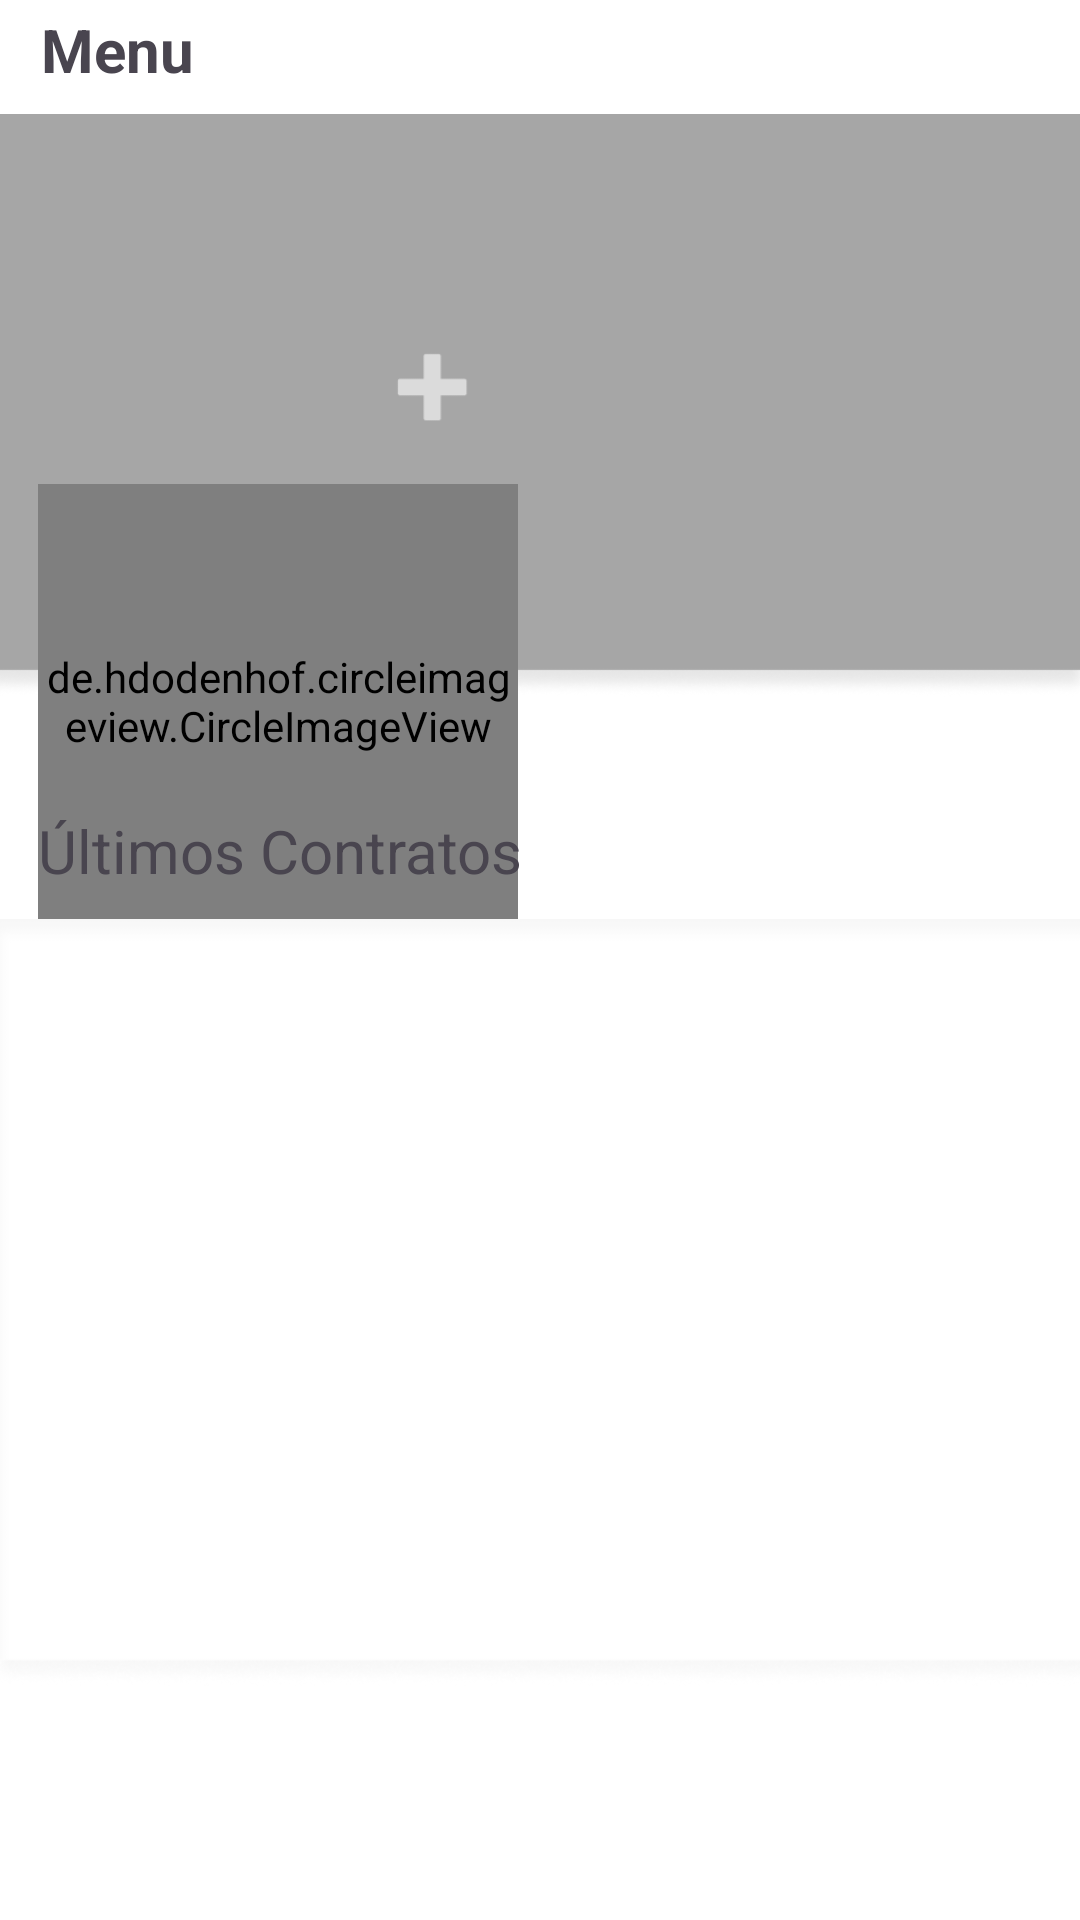

Reconstruct the res/layout file that produces this screen, plus the resources it refers to.
<!-- AndroidManifest.xml: application theme Base.Theme.LoginVSF -->
<!-- res/layout/fragment_perfil.xml -->
<?xml version="1.0" encoding="utf-8"?>
<androidx.constraintlayout.widget.ConstraintLayout xmlns:android="http://schemas.android.com/apk/res/android"
    xmlns:app="http://schemas.android.com/apk/res-auto"
    xmlns:tools="http://schemas.android.com/tools"
    android:layout_width="match_parent"
    android:layout_height="match_parent"
    android:background="@color/white"
    android:orientation="vertical"
    tools:context=".fragments.PerfilFragment">

    


    <ImageView
        android:id="@+id/imgCameraBanner"
        android:layout_width="412dp"
        android:layout_height="203dp"
        android:src="@drawable/group_66"
        app:layout_constraintBottom_toBottomOf="parent"
        app:layout_constraintEnd_toEndOf="parent"
        app:layout_constraintHorizontal_bias="1.0"
        app:layout_constraintStart_toStartOf="@+id/imgCamera"
        app:layout_constraintTop_toTopOf="parent"
        app:layout_constraintVertical_bias="0.077" />

    <de.hdodenhof.circleimageview.CircleImageView
        android:id="@+id/imgCamera"
        android:layout_width="160dp"
        android:layout_height="145dp"
        android:layout_marginTop="124dp"
        android:src="@drawable/group_23"
        app:layout_constraintBottom_toBottomOf="parent"
        app:layout_constraintEnd_toEndOf="parent"
        app:layout_constraintHorizontal_bias="0.063"
        app:layout_constraintStart_toStartOf="parent"
        app:layout_constraintTop_toTopOf="@+id/imgCameraBanner"
        app:layout_constraintVertical_bias="0.011" />

    <TextView
        android:id="@+id/textView3"
        android:layout_width="wrap_content"
        android:layout_height="wrap_content"
        android:text="Menu"
        android:textSize="20sp"
        android:textStyle="bold"
        app:layout_constraintBottom_toTopOf="@+id/imgCameraBanner"
        app:layout_constraintEnd_toEndOf="parent"
        app:layout_constraintHorizontal_bias="0.044"
        app:layout_constraintStart_toStartOf="parent"
        app:layout_constraintTop_toTopOf="parent"
        app:layout_constraintVertical_bias="0.428" />

    <TextView
        android:id="@+id/textView4"
        android:layout_width="wrap_content"
        android:layout_height="wrap_content"
        android:text="Últimos Contratos"
        android:textSize="20sp"
        app:layout_constraintBottom_toBottomOf="@+id/imageView6"
        app:layout_constraintEnd_toEndOf="parent"
        app:layout_constraintHorizontal_bias="0.064"
        app:layout_constraintStart_toStartOf="parent"
        app:layout_constraintTop_toTopOf="@+id/imageView6"
        app:layout_constraintVertical_bias="0.036" />

    <ImageView
        android:id="@+id/imageView6"
        android:layout_width="412dp"
        android:layout_height="352dp"
        android:src="@drawable/rectangle_15"
        app:layout_constraintBottom_toBottomOf="parent"
        app:layout_constraintEnd_toEndOf="parent"
        app:layout_constraintHorizontal_bias="0.0"
        app:layout_constraintStart_toStartOf="parent"
        app:layout_constraintTop_toTopOf="parent"
        app:layout_constraintVertical_bias="0.897" />

</androidx.constraintlayout.widget.ConstraintLayout>
<!-- resources referenced by this layout -->
<resources>
  <color name="white">#FFFFFFFF</color>
  <!-- drawable group_23: png bitmap (drawable, 8822 bytes) -->
  <!-- drawable group_66: png bitmap (drawable, 10227 bytes) -->
  <!-- drawable rectangle_15: png bitmap (drawable, 6103 bytes) -->
  <style name="Base.Theme.LoginVSF" parent="Theme.Material3.DayNight.NoActionBar">
          
          
          <item name="android:windowBackground" />
          <item name="colorPrimary">#749BD4</item>
      </style>
</resources>
